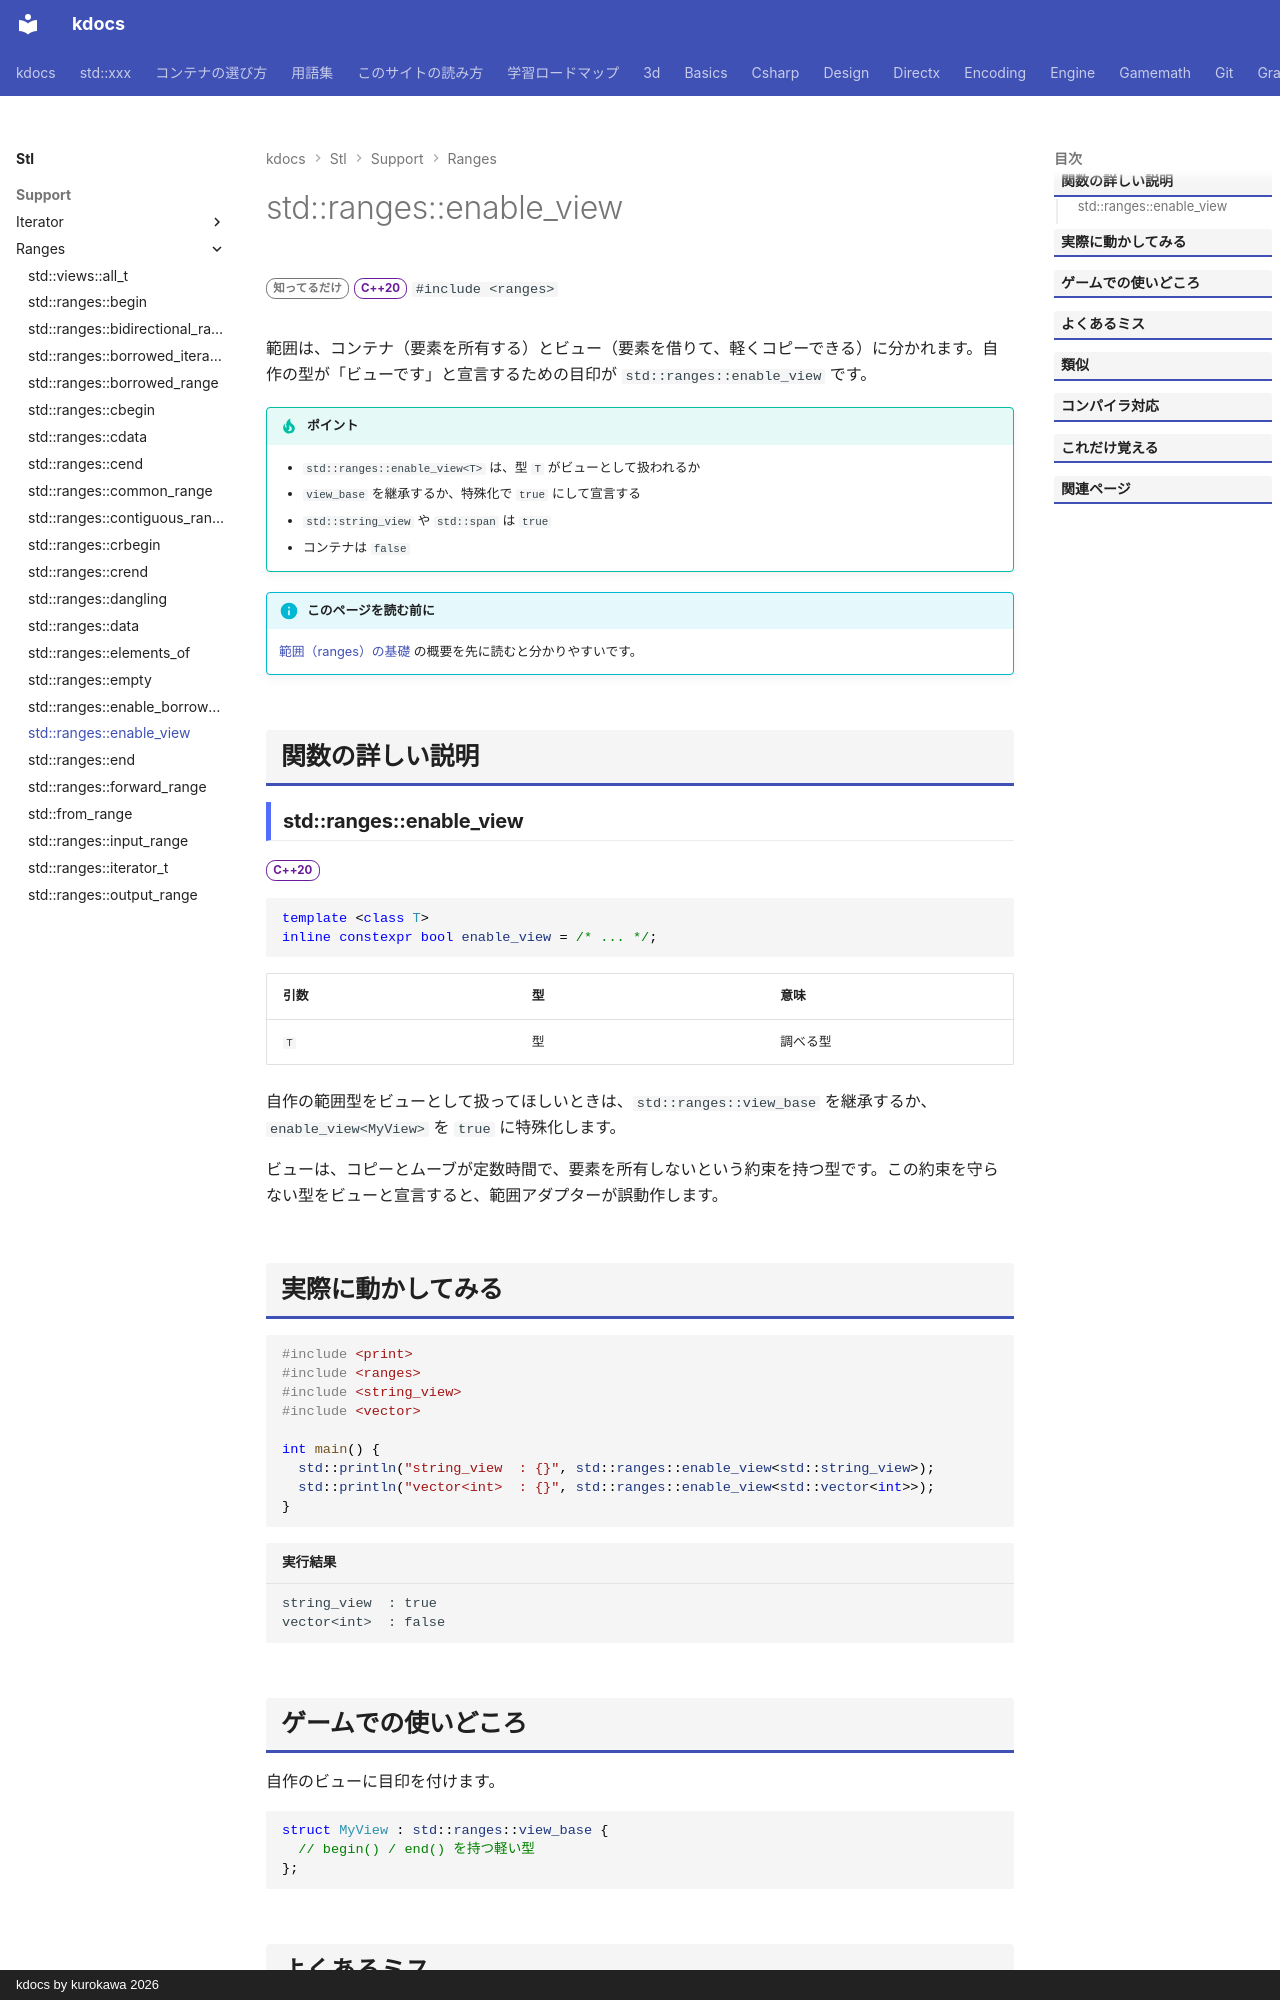

repository: qwzxdf/kdocs · page: stl/support/ranges/enable_view/index.html · generator: mkdocs · copyright: kdocs by kurokawa 2026

---
title: std::ranges::enable_view
summary: "自分の型を view として扱ってよいと宣言する変数テンプレート。"
order: 900
tags:
  - 型・言語サポート
---

# std::ranges::enable_view

<div class="page-badges" markdown>
<span class="rank rank-rare">知ってるだけ</span>
<span class="ver ver-20">C++20</span>
`#include <ranges>`
</div>

範囲は、コンテナ（要素を所有する）とビュー（要素を借りて、軽くコピーできる）に分かれます。自作の型が「ビューです」と宣言するための目印が `std::ranges::enable_view` です。

!!! tip "ポイント"
    - `std::ranges::enable_view<T>` は、型 `T` がビューとして扱われるか
    - `view_base` を継承するか、特殊化で `true` にして宣言する
    - `std::string_view` や `std::span` は `true`
    - コンテナは `false`

!!! info "このページを読む前に"
    [範囲（ranges）の基礎](../../../basics/ranges.md) の概要を先に読むと分かりやすいです。

## 関数の詳しい説明

### std::ranges::enable_view {#enable_view}

<span class="ver ver-20">C++20</span>

```cpp
template <class T>
inline constexpr bool enable_view = /* ... */;
```

| 引数 | 型 | 意味 |
| --- | --- | --- |
| `T` | 型 | 調べる型 |

自作の範囲型をビューとして扱ってほしいときは、`std::ranges::view_base` を継承するか、`enable_view<MyView>` を `true` に特殊化します。

ビューは、コピーとムーブが定数時間で、要素を所有しないという約束を持つ型です。この約束を守らない型をビューと宣言すると、範囲アダプターが誤動作します。
